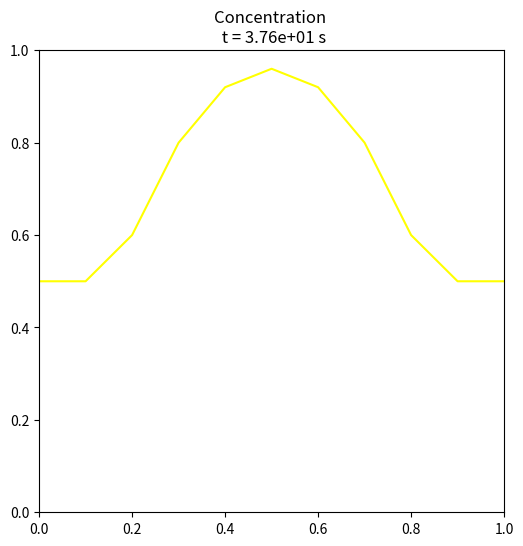
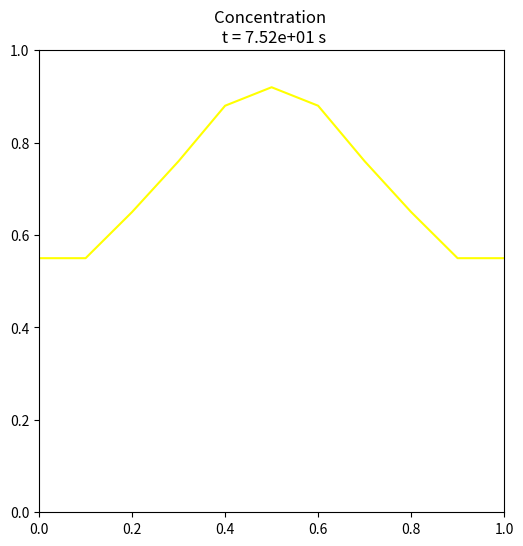
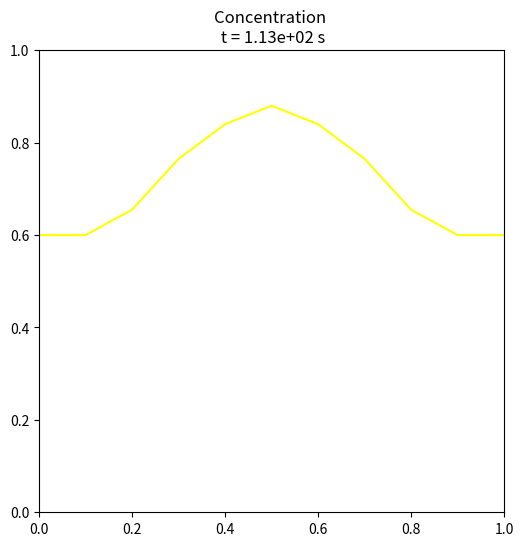
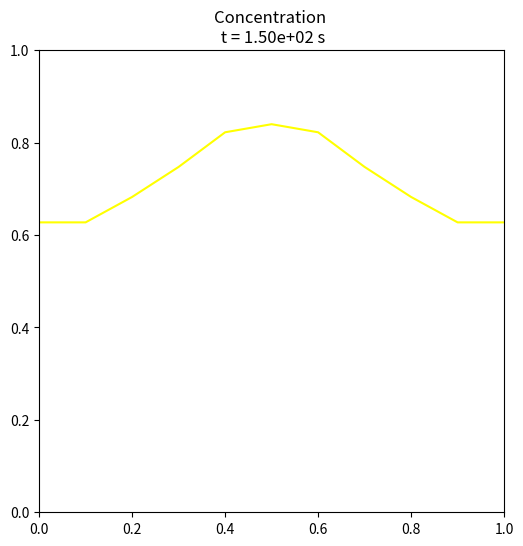
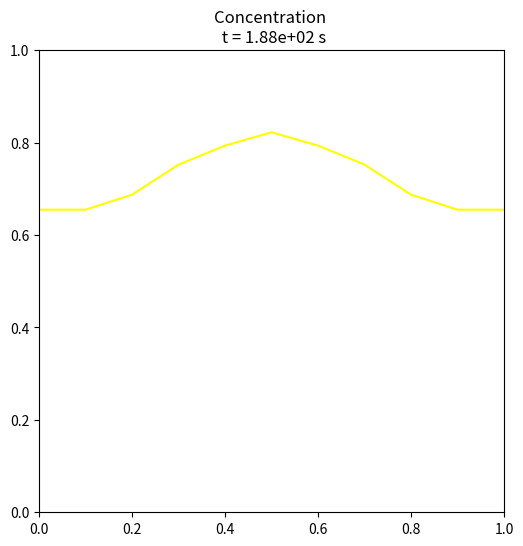
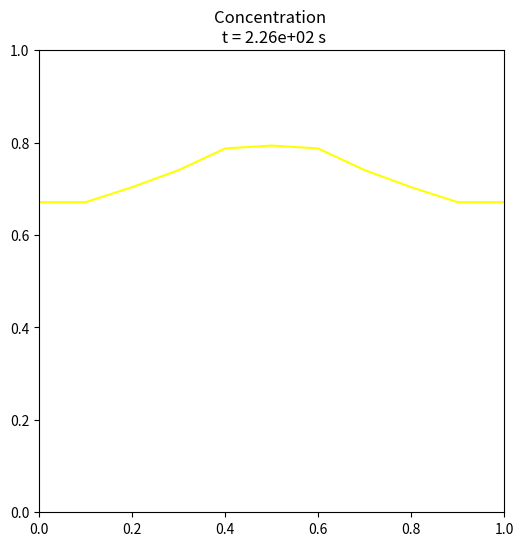
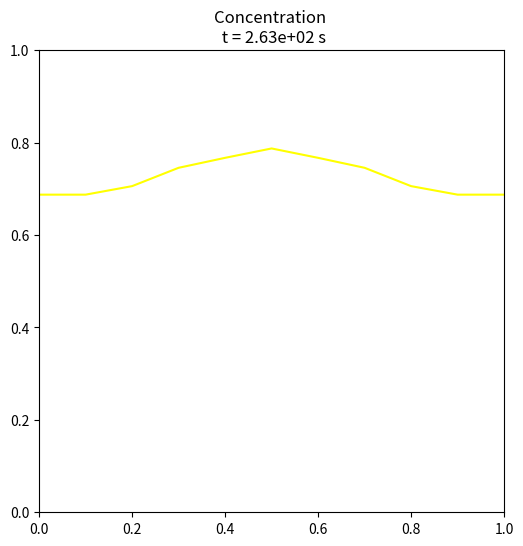
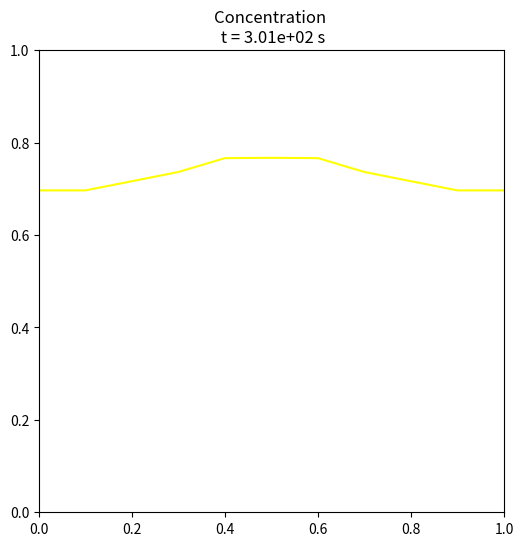
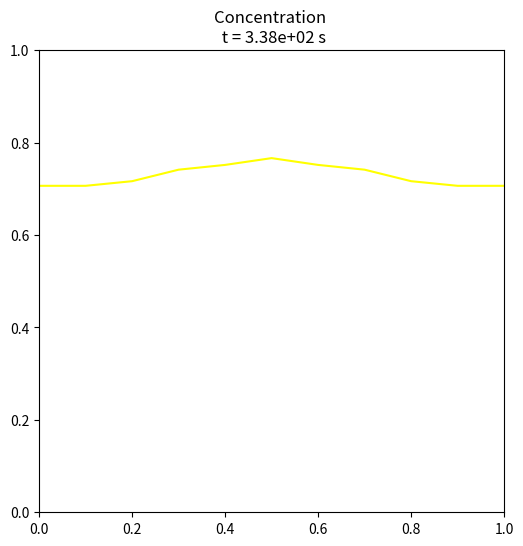
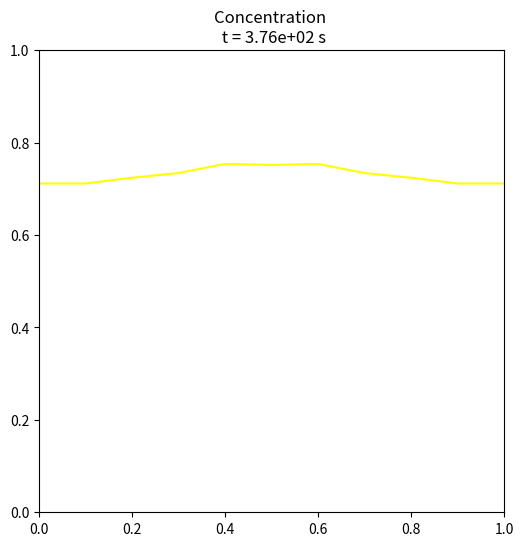
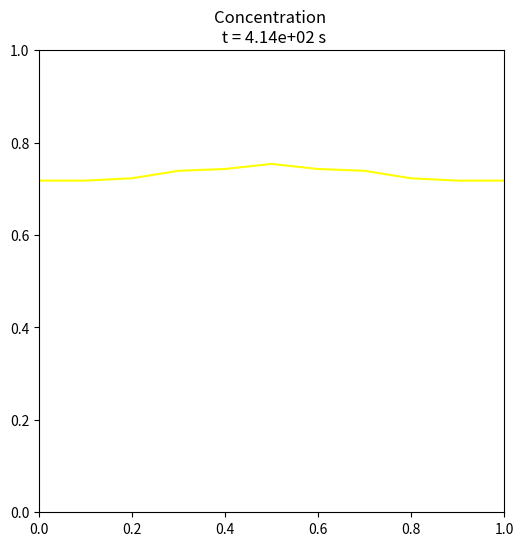
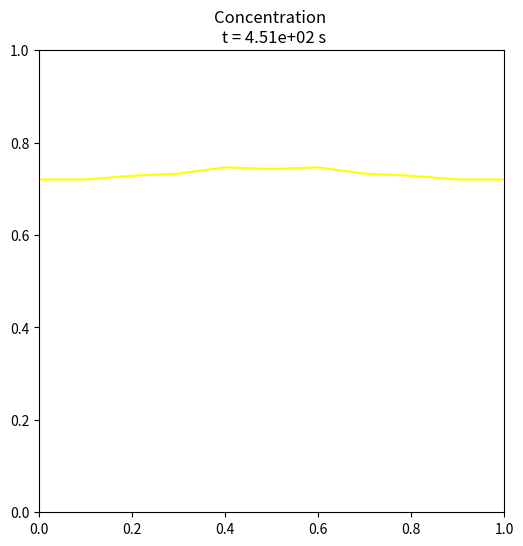
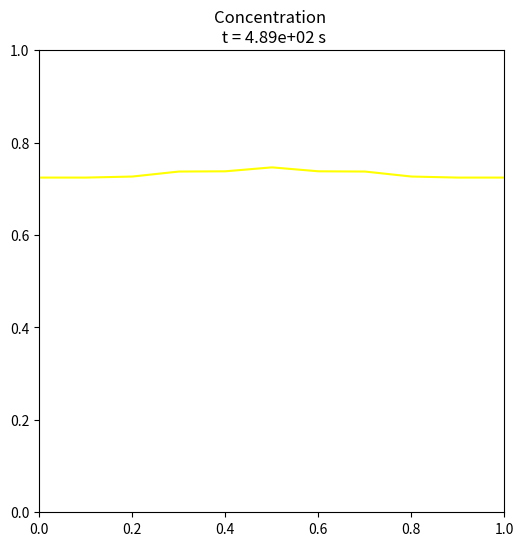
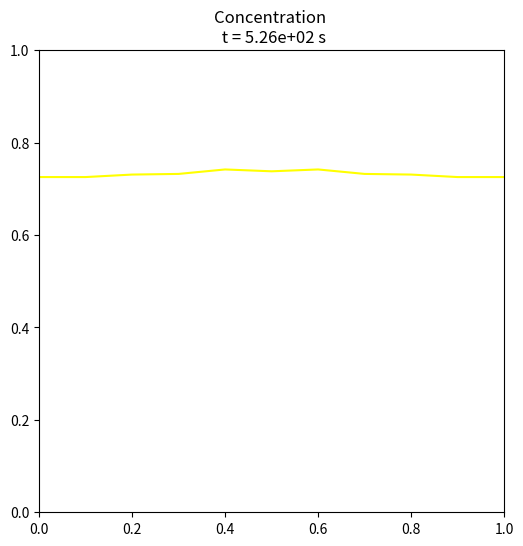
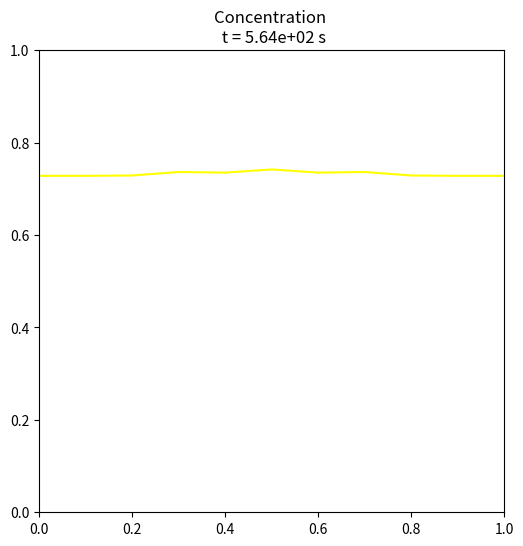
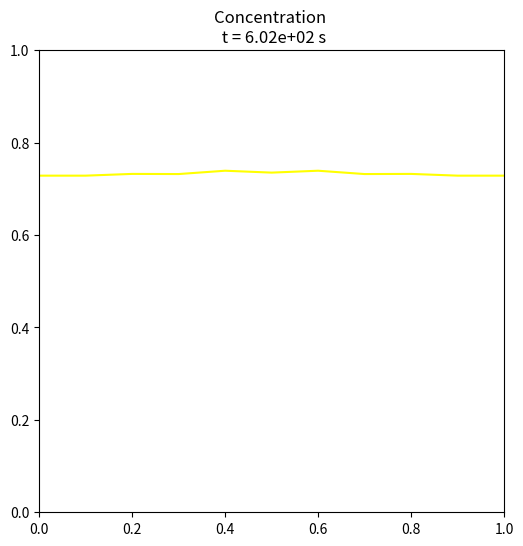

Reproduce these figures in Python, in order.
#!/usr/bin/env python3
# -*- coding: utf-8 -*-
"""
Created on Tue Aug 16 23:55:21 2022

@author: douglas
"""
import numpy as np
import matplotlib.pyplot as plt
#import matplotlib.animation as animation
import os


Nx = 10
dx = 1.0/Nx

#D = 0.01
D = 1.33e-4 

## Stability Criterion:  dt <= dx^2/(2*D)
## https://www.atmos.albany.edu/facstaff/brose/classes/ATM623_Spring2015/Notes/Lectures/Lecture16%20--%20Numerical%20methods%20for%20diffusion%20models.html

Nt = 40
#dt = 0.25
dt_min = dx**2/(2*D)
print(dt_min)
dt = dt_min
Ttotal = Nt*dt

x = np.linspace(0,1.0, Nx+1)
print(x)

c = np.zeros((Nt+1, Nx+1))

for ix in np.arange(0, Nx):
    c[0,ix] = 4.0*x[ix]*(1.0-x[ix]) 

#c[0,int(Nx/2-1)] = 1.0
# N_half = int(Nx/2)
# print(N_half)
#c[0,N_half] = 1.0
#c[0,int(.5/dx)] = 1.0

#plt.plot(x[:],c[0,:])



for it in range(1, Nt) :
    #print("it = ", it)
    for ix in np.arange(1, Nx) :
        #print(ix)
        if (ix == 1):
            c[it,ix] = c[it-1,ix] + (D*(c[it-1,ix+1]-c[it-1,ix])/dx**2)*dt
            c[it,0] = c[it,1]
            #print("left")
        elif (ix == Nx-1) :
            c[it,ix] = c[it-1,ix] - (D*(c[it-1,ix]-c[it-1,ix-1])/dx**2)*dt
            c[it,Nx] = c[it,Nx-1]
            #print("right")
        else :
            c[it,ix] = c[it-1,ix] + (D*(c[it-1,ix+1]-2*c[it-1,ix]+c[it-1,ix-1])/dx**2)*dt
            #print("mid")
#     plt.plot(x[:],c[it,:])
# plt.show()

#fig1, ax = plt.subplots()

# def animate(i):
#     plt.xlim(0, 1.0)
#     time = i*dt
#     #ax.set_facecolor('#74ccf4')
#     plt.title("Concentration \n t = %5.2e s" %(time))
#     plt.plot(x[:],c[i,:], color='yellow')
#     #plt.plot(x[:],None)

# anim = animation.FuncAnimation(fig1, animate, init_func=None,frames=Nt, interval=0.1, blit=False, repeat=False)

# anim.save('image.gif', fps=120, writer="pillow")

i = 1
while (i <= Nt):
    t_plot = i*dt
    plate = plt.figure(i, frameon=True, figsize=[6.0, 6.0])
    plt.xlim(0, 1.0)
    plt.ylim(0, 1.0)
    time = i*dt
    #ax.set_facecolor('#74ccf4')
    plt.title("Concentration \n t = %5.2e s" %(time))
    plt.plot(x[:],c[i,:], color='yellow')
    
    # plt.rcParams.update({'font.size': 14})
    # axes = plt.gca()
    # axes.set_aspect(1)
    # plt.rcParams['axes.facecolor'] = '#74ccf4'
    # #plt.rcParams['axes.facecolor'] = '#FFFFF0'
    # #plt.plot(x_Na,y_Na, color = ion_color_Na, linewidth=3, label = "Na")
    # #plt.plot(x_Cl,y_Cl, color = ion_color_Cl, linewidth=3, label = "Cl")
    # plt.scatter(x_Na[i-1], y_Na[i-1], c=ion_color_Na,
    #             marker="o", label="Na")
    # plt.scatter(x_Cl[i-1], y_Cl[i-1], c=ion_color_Cl,
    #             marker="o", label="Cl")
    # x_vec1, y_vec1 = np.meshgrid(
    #     np.linspace(-L/2., L/2, 10), np.linspace(0, H, 5))
    # x_vec2, y_vec2 = np.meshgrid(
    #     np.linspace(-L/2., L/2, 10), np.linspace(0.025, H-0.025, 4))
    # plt.scatter(x_vec1, y_vec1, 512, c='crimson', alpha=0.5,
    #             marker='$\u2190$', label="Electric Field", )
    # plt.scatter(x_vec2, y_vec2, 128, c='purple',
    #             marker='$\u29BF$', label="Magnetic Field", )
    # plt.legend('', frameon=False)
    # plt.legend(facecolor='white', framealpha=1)
    # plt.xlim(-L/2., L/2.)
    # plt.ylim(0.0, H)
    # plt.xlabel('x [m]', loc='center')
    # plt.ylabel('y [m]', loc='center')
    # plt.title('Position \n  Time =   %5.2e  s' %
    #           (t_plot), backgroundcolor='silver')
    plate_name = "plate_%04d.png" % (i)
    #plate.patch.set_alpha(0.0)
    #plate.patch.set_alpha(1.0)

    plt.savefig(plate_name, dpi='figure', format='png', bbox_inches=None, pad_inches=0.1, transparent=False)

    i = i + 1
    plt.ioff()
    plt.close(plate)
    #plt.show()


cmd = "convert plate_*.png movie.gif"
os.system(cmd)
cmd2 = "rm *.png"
os.system(cmd2)
